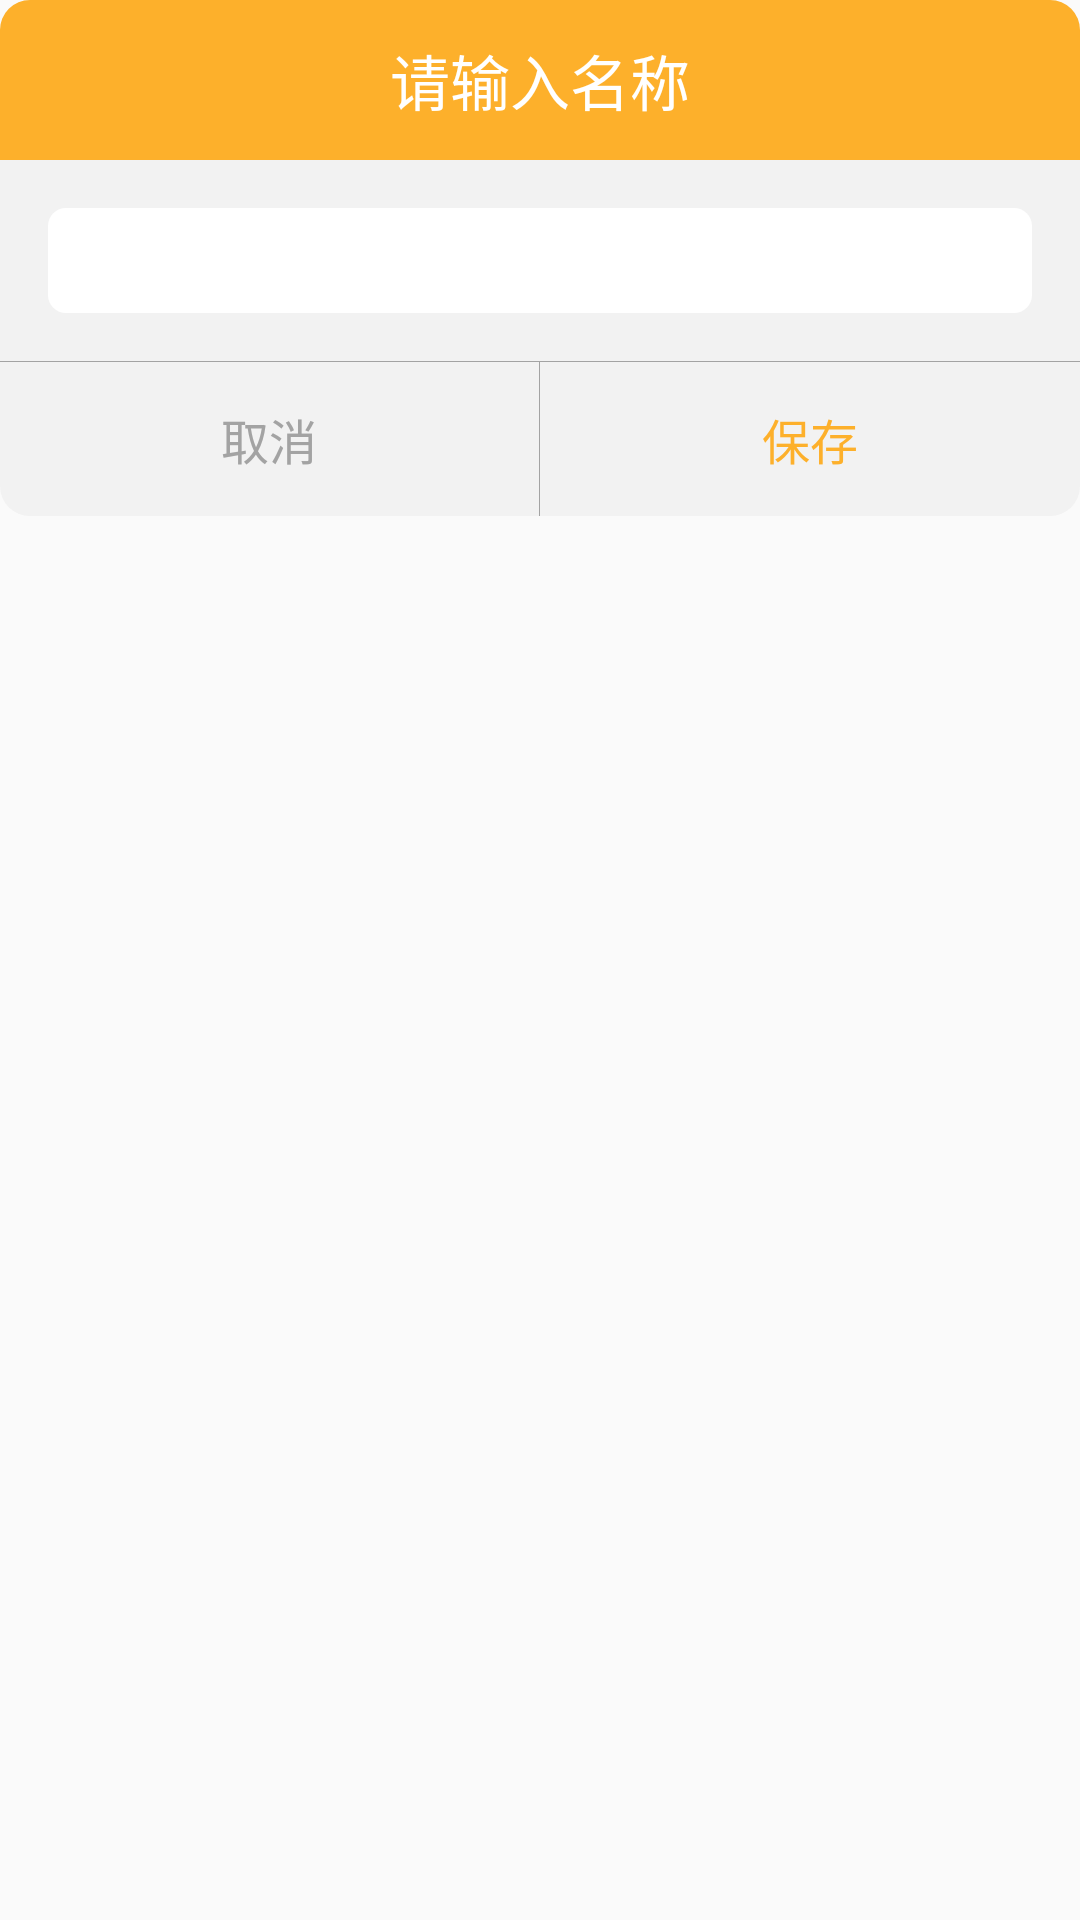

Reconstruct the res/layout file that produces this screen, plus the resources it refers to.
<!-- AndroidManifest.xml: application theme AppTheme -->
<!-- res/layout/custom_name_dialog_layout.xml -->
<?xml version="1.0" encoding="utf-8"?>
<LinearLayout xmlns:android="http://schemas.android.com/apk/res/android"
    android:orientation="vertical"
    android:layout_width="match_parent"
    android:layout_height="match_parent">

    <TextView
        android:id="@+id/tv_custom_name_title"
        android:text="请输入名称"
        android:padding="12dp"
        android:gravity="center"
        android:textColor="@color/colorWhite"
        android:textSize="20sp"
        android:background="@drawable/custom_name_title"
        android:layout_width="match_parent"
        android:layout_height="wrap_content" />
    <LinearLayout
        android:orientation="horizontal"
        android:background="@color/colorLoginBack"
        android:layout_width="match_parent"
        android:layout_height="wrap_content">
        <EditText
            android:id="@+id/et_custom_name"
            android:textSize="20sp"
            android:maxLength="4"
            android:layout_margin="16dp"
            android:padding="4dp"
            android:gravity="center_vertical"
            android:background="@drawable/custom_name_input"
            android:layout_width="match_parent"
            android:layout_height="wrap_content" />
    </LinearLayout>

    <TextView
        android:background="@color/colorText"
        android:layout_width="match_parent"
        android:layout_height="1px" />
    <LinearLayout
        android:weightSum="2"
        android:orientation="horizontal"
        android:layout_width="match_parent"
        android:layout_height="wrap_content">
        <TextView
            android:id="@+id/tv_custom_name_cancel"
            android:text="取消"
            android:textColor="@color/colorText"
            android:clickable="true"
            android:background="@drawable/custom_name_cancel"
            android:padding="14dp"
            android:textSize="16sp"
            android:gravity="center"
            android:layout_weight="1"
            android:layout_width="0dp"
            android:layout_height="match_parent" />
        <TextView
            android:background="@color/colorText"
            android:layout_width="1px"
            android:layout_height="match_parent" />
        <TextView
            android:id="@+id/tv_custom_name_enter"
            android:text="保存"
            android:textColor="@color/colorTextActive"
            android:clickable="true"
            android:background="@drawable/custom_name_enter"
            android:textSize="16sp"
            android:padding="14dp"
            android:gravity="center"
            android:layout_weight="1"
            android:layout_width="0dp"
            android:layout_height="match_parent" />
    </LinearLayout>
</LinearLayout>
<!-- resources referenced by this layout -->
<resources>
  <color name="colorLoginBack">#f2f2f2</color>
  <color name="colorText">#a3a3a3</color>
  <color name="colorTextActive">#FDB02B</color>
  <color name="colorWhite">#ffffff</color>
  <!-- drawable custom_name_cancel (drawable) -->
  <?xml version="1.0" encoding="utf-8"?>
  <shape xmlns:android="http://schemas.android.com/apk/res/android">
      <corners android:bottomLeftRadius="10dp"/>
      <solid android:color="@color/colorLoginBack"/>
  </shape>
  <!-- drawable custom_name_enter (drawable) -->
  <?xml version="1.0" encoding="utf-8"?>
  <shape xmlns:android="http://schemas.android.com/apk/res/android">
      <corners android:bottomRightRadius="10dp"/>
      <solid android:color="@color/colorLoginBack"/>
  </shape>
  <!-- drawable custom_name_input (drawable) -->
  <?xml version="1.0" encoding="utf-8"?>
  <shape xmlns:android="http://schemas.android.com/apk/res/android">
      <corners android:radius="6dp"/>
      <solid android:color="@color/colorWhite"/>
  </shape>
  <!-- drawable custom_name_title (drawable) -->
  <?xml version="1.0" encoding="utf-8"?>
  <shape xmlns:android="http://schemas.android.com/apk/res/android">
      <corners android:topLeftRadius="10dp"
          android:topRightRadius="10dp"/>
      <solid android:color="@color/colorTextActive"/>
  </shape>
  <style name="AppTheme" parent="Theme.AppCompat.Light.DarkActionBar">
          
          <item name="colorPrimary">@color/colorPrimary</item>
          <item name="colorPrimaryDark">@color/colorPrimaryDark</item>
          <item name="colorAccent">@color/colorAccent</item>
      </style>
  <color name="colorPrimary">#3F51B5</color>
  <color name="colorPrimaryDark">#303F9F</color>
  <color name="colorAccent">#FF4081</color>
</resources>
